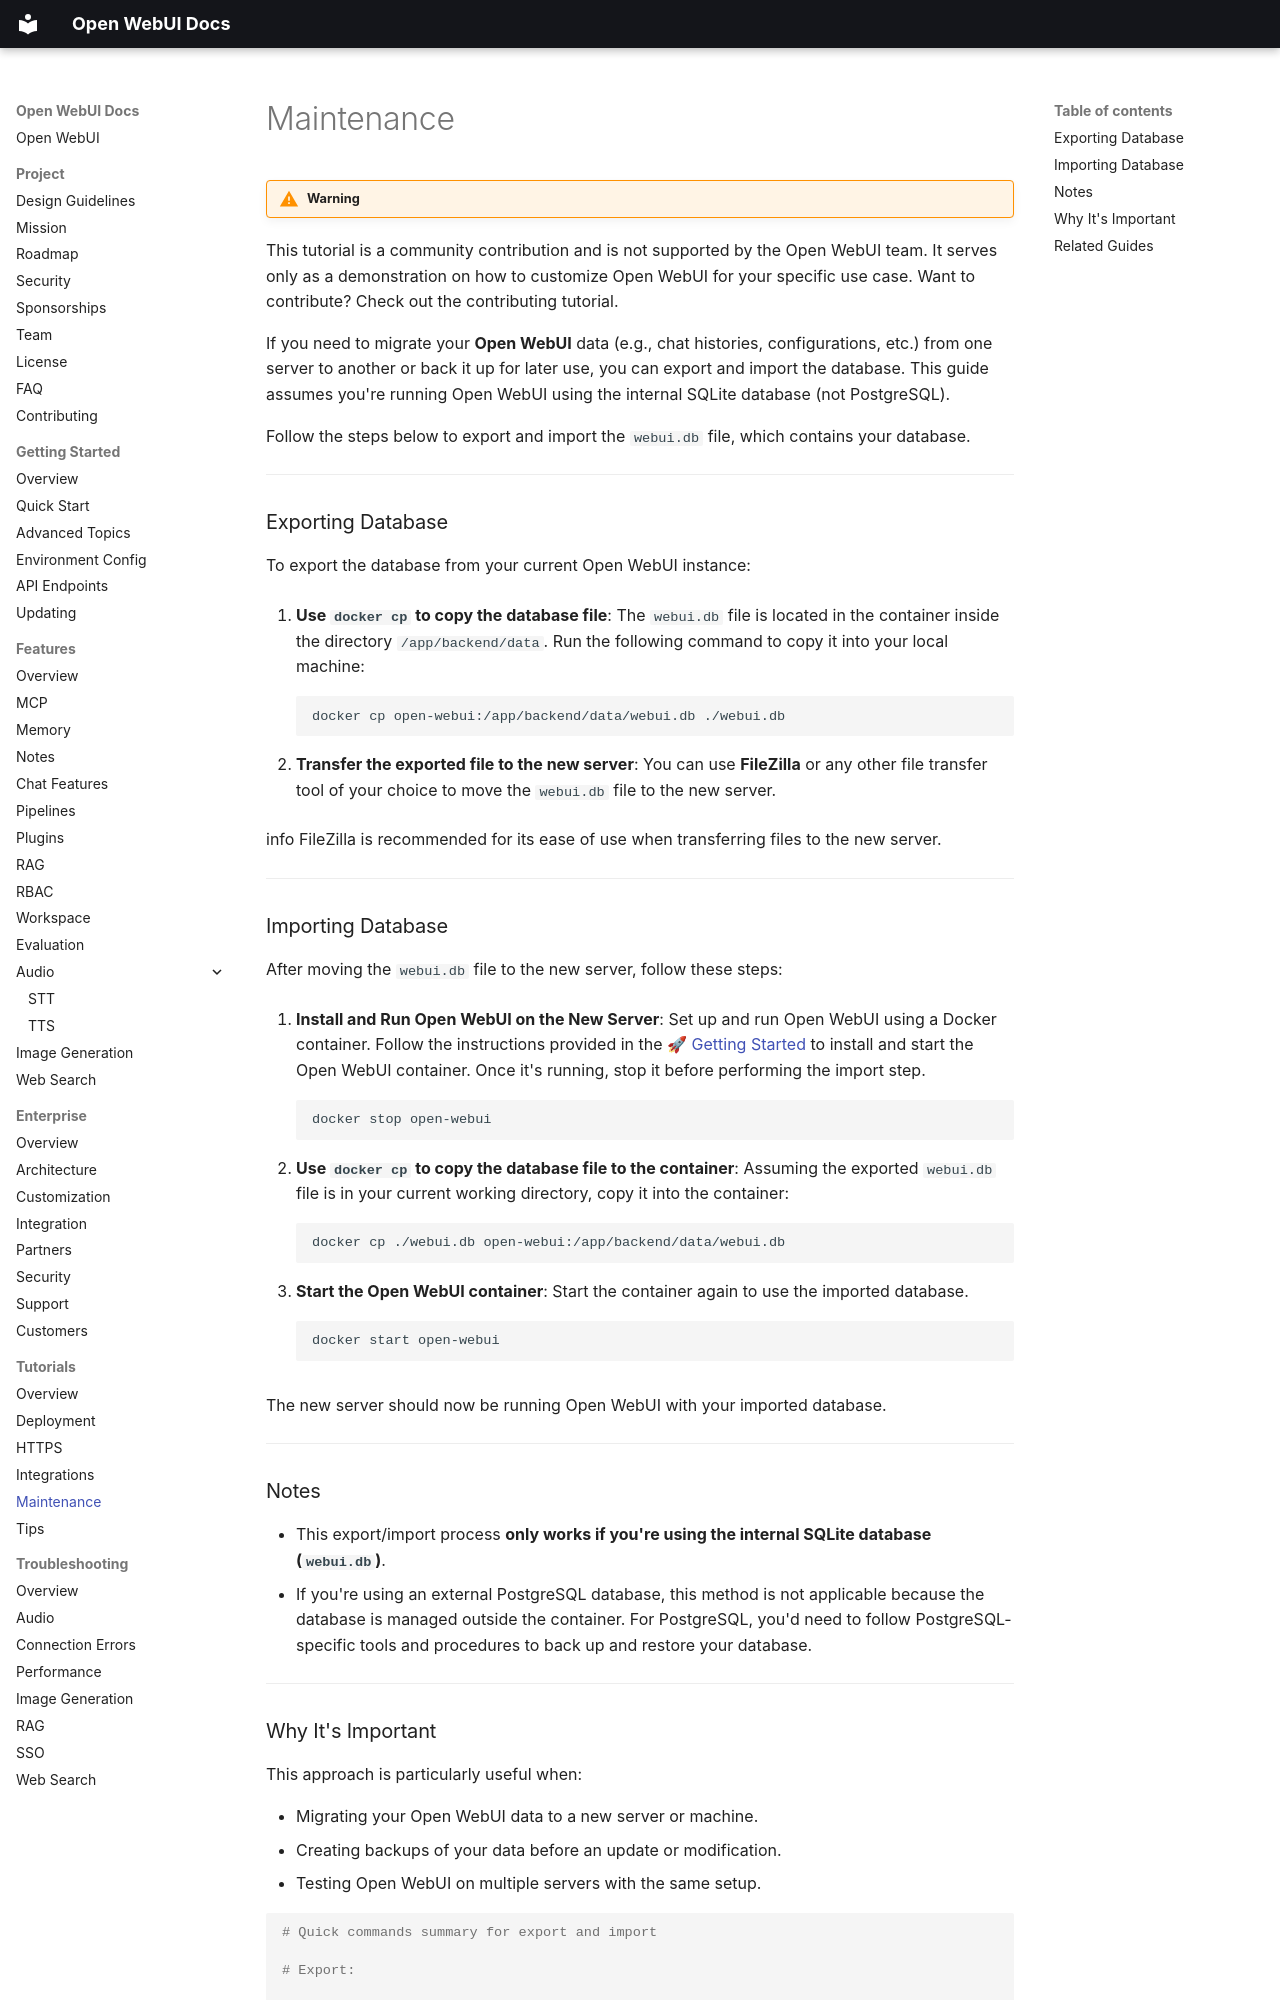

repository: AlexeyGrishin01/openwebui-docs · page: tutorials/maintenance/database/index.html · generator: mkdocs

!!! warning

This tutorial is a community contribution and is not supported by the Open WebUI team. It serves only as a demonstration on how to customize Open WebUI for your specific use case. Want to contribute? Check out the contributing tutorial.

If you need to migrate your **Open WebUI** data (e.g., chat histories, configurations, etc.) from one server to another or back it up for later use, you can export and import the database. This guide assumes you're running Open WebUI using the internal SQLite database (not PostgreSQL).

Follow the steps below to export and import the `webui.db` file, which contains your database.

---

### Exporting Database

To export the database from your current Open WebUI instance:

1. **Use `docker cp` to copy the database file**:
   The `webui.db` file is located in the container inside the directory `/app/backend/data`. Run the following command to copy it into your local machine:
   ```bash
   docker cp open-webui:/app/backend/data/webui.db ./webui.db
   ```

2. **Transfer the exported file to the new server**:
   You can use **FileZilla** or any other file transfer tool of your choice to move the `webui.db` file to the new server.

   info
   FileZilla is recommended for its ease of use when transferring files to the new server.
   

---

### Importing Database

After moving the `webui.db` file to the new server, follow these steps:

1. **Install and Run Open WebUI on the New Server**:
   Set up and run Open WebUI using a Docker container. Follow the instructions provided in the [🚀 Getting Started](getting-started/index.md) to install and start the Open WebUI container. Once it's running, stop it before performing the import step.
   ```bash
   docker stop open-webui
   ```

2. **Use `docker cp` to copy the database file to the container**:
   Assuming the exported `webui.db` file is in your current working directory, copy it into the container:
   ```bash
   docker cp ./webui.db open-webui:/app/backend/data/webui.db
   ```

3. **Start the Open WebUI container**:
   Start the container again to use the imported database.
   ```bash
   docker start open-webui
   ```

   The new server should now be running Open WebUI with your imported database.

---

### Notes

- This export/import process **only works if you're using the internal SQLite database (`webui.db`)**.
- If you're using an external PostgreSQL database, this method is not applicable because the database is managed outside the container. For PostgreSQL, you'd need to follow PostgreSQL-specific tools and procedures to back up and restore your database.

---
